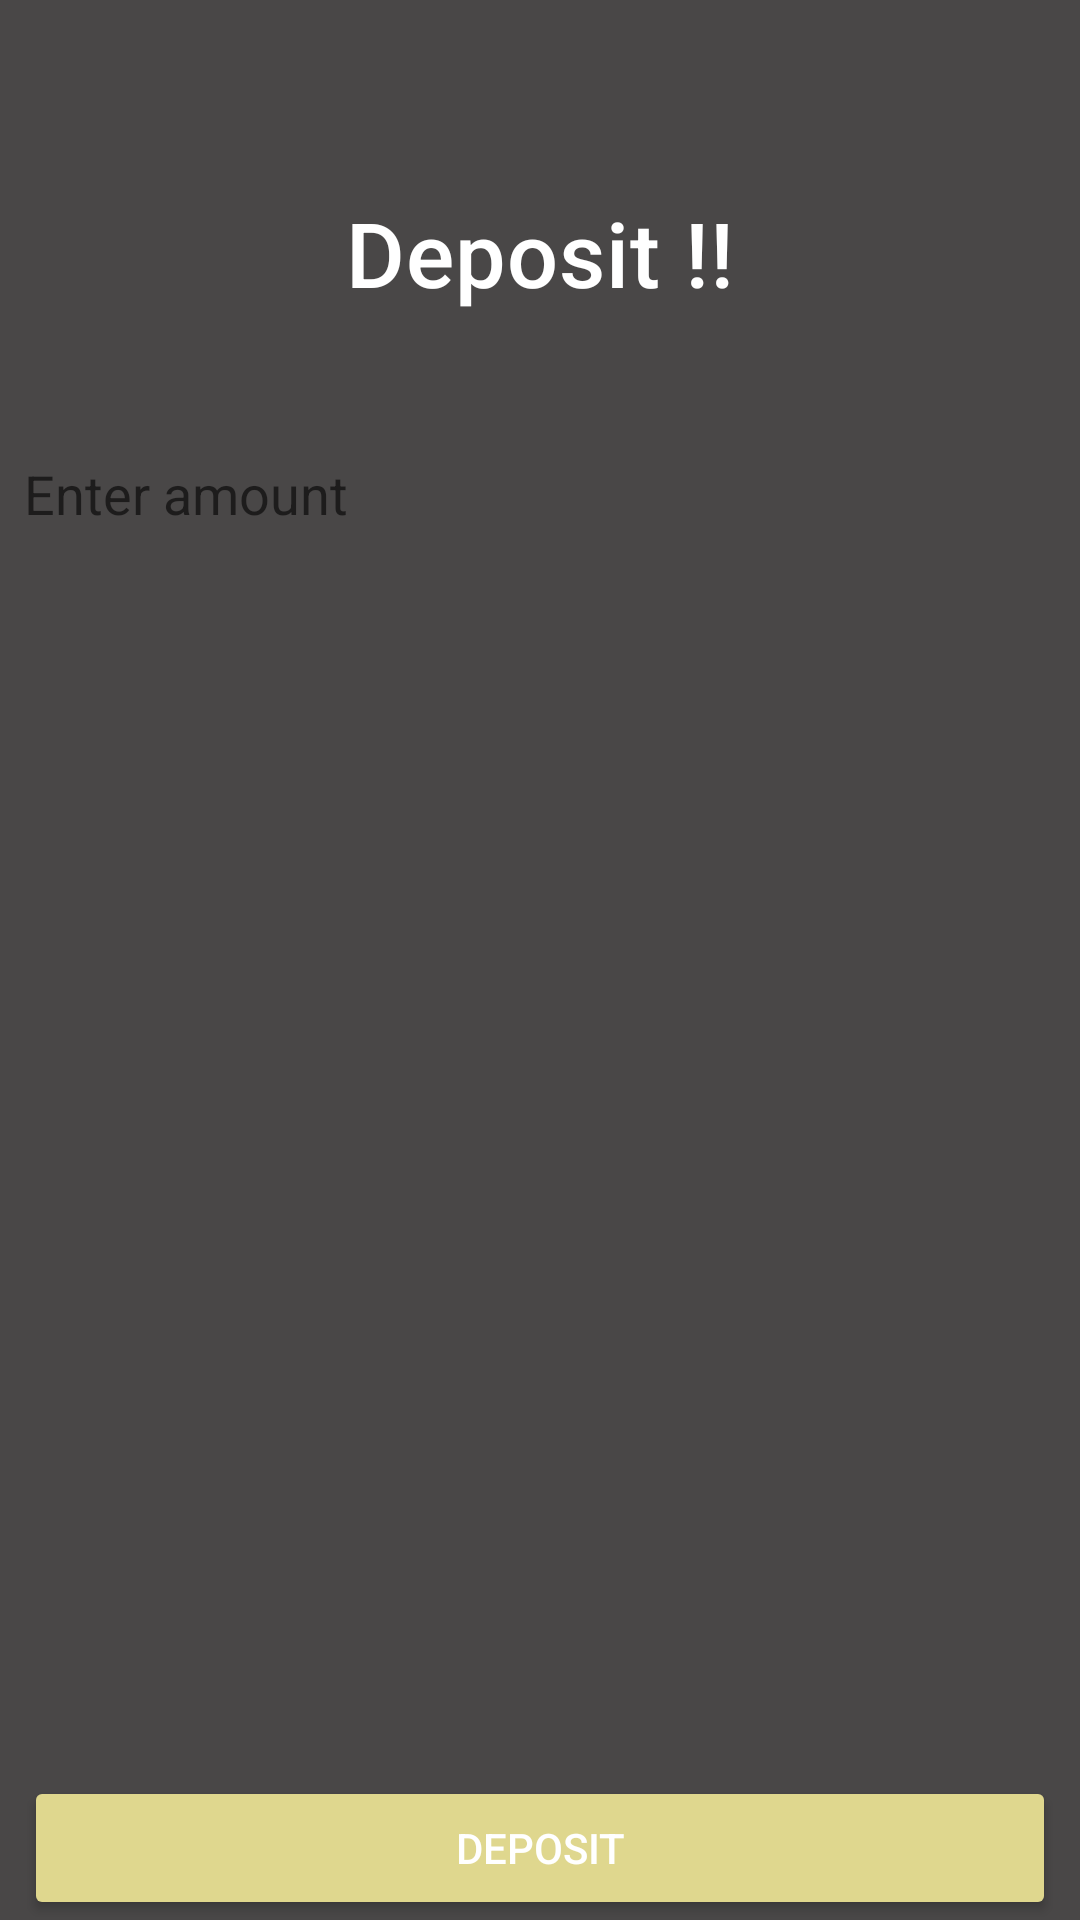

Layout XML and referenced resources for this Android screen:
<!-- AndroidManifest.xml: application theme Theme.ElectroBank -->
<!-- res/layout/activity_deposit.xml -->
<?xml version="1.0" encoding="utf-8"?>
<androidx.constraintlayout.widget.ConstraintLayout xmlns:android="http://schemas.android.com/apk/res/android"
    xmlns:app="http://schemas.android.com/apk/res-auto"
    xmlns:tools="http://schemas.android.com/tools"
    android:layout_width="match_parent"
    android:layout_height="match_parent"
    android:background="#494747"
    tools:context=".activities.DepositActivity">

    <TextView
        android:id="@+id/textView11"
        android:layout_width="wrap_content"
        android:layout_height="wrap_content"
        android:layout_marginTop="64dp"
        android:text="Deposit !!"
        android:textSize="30dp"
        android:textColor="@color/white"
        style="@style/TextAppearance.MaterialComponents.Headline6"
        app:layout_constraintEnd_toEndOf="parent"
        app:layout_constraintStart_toStartOf="parent"
        app:layout_constraintTop_toTopOf="parent" />

    <EditText
        android:id="@+id/editTextTextPersonName"
        android:layout_width="0dp"
        android:layout_height="wrap_content"
        android:layout_marginStart="8dp"
        android:layout_marginTop="48dp"
        android:layout_marginEnd="8dp"
        android:ems="10"
        android:background="@drawable/back_edittext"
        android:drawableStart="@drawable/dollar"
        android:hint="Enter amount"
        android:drawablePadding="10dp"
        app:layout_constraintEnd_toEndOf="parent"
        app:layout_constraintHorizontal_bias="0.0"
        app:layout_constraintStart_toStartOf="parent"
        app:layout_constraintTop_toBottomOf="@+id/textView11" />

    <Button
        android:id="@+id/button"
        android:layout_width="0dp"
        android:layout_height="wrap_content"
        android:layout_marginStart="8dp"
        android:layout_marginEnd="8dp"
        android:text="deposit"
        android:backgroundTint="#DFD78E"
        android:textColor="@color/white"
        app:layout_constraintBottom_toBottomOf="parent"
        app:layout_constraintEnd_toEndOf="parent"
        app:layout_constraintStart_toStartOf="parent" />
</androidx.constraintlayout.widget.ConstraintLayout>
<!-- resources referenced by this layout -->
<resources>
  <style name="Theme.ElectroBank" parent="Theme.MaterialComponents.DayNight.NoActionBar.Bridge">
          
          <item name="colorPrimary">@color/purple_500</item>
          <item name="colorPrimaryVariant">@color/purple_700</item>
          <item name="colorOnPrimary">@color/white</item>
          
          <item name="colorSecondary">@color/teal_200</item>
          <item name="colorSecondaryVariant">@color/teal_700</item>
          <item name="colorOnSecondary">@color/black</item>
          
          <item name="android:statusBarColor" tools:targetApi="l">?attr/colorPrimaryVariant</item>
          
      </style>
  <!-- not gathered from this repository: default colours our renderer supplied (Android Studio template values) -->
  <color name="purple_500">#FF6200EE</color>
  <color name="purple_700">#FF3700B3</color>
  <color name="teal_200">#FF03DAC5</color>
  <color name="teal_700">#FF018786</color>
  <color name="black">#FF000000</color>
  <color name="white">#FFFFFFFF</color>
</resources>
